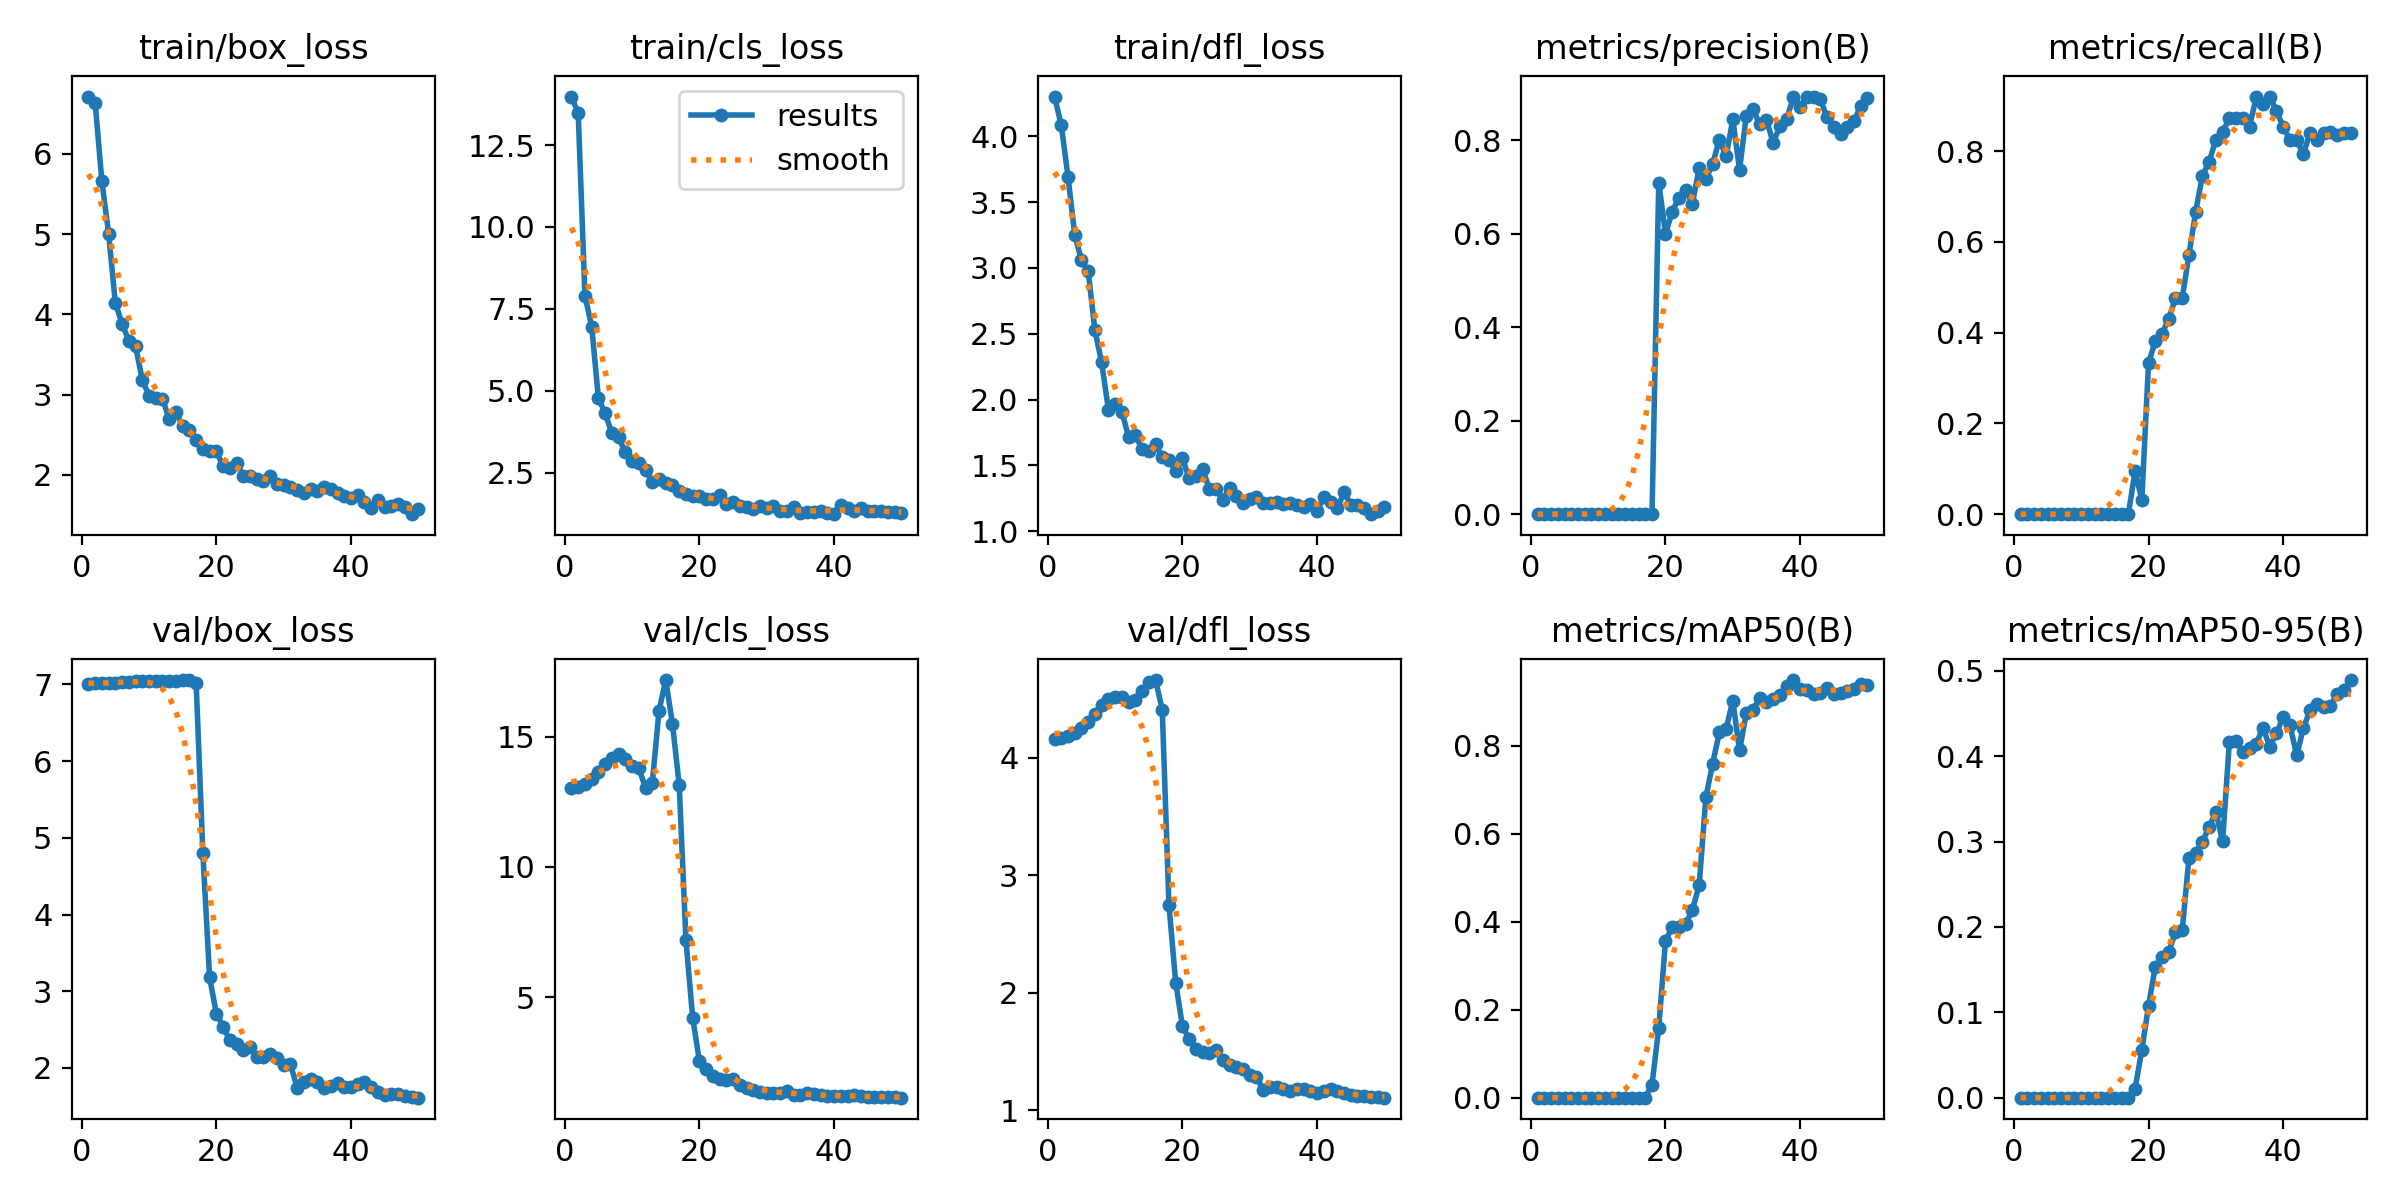

Values plotted in this chart, from the file beside it:
epoch, time, train/box_loss, train/cls_loss, train/dfl_loss, metrics/precision(B), metrics/recall(B), metrics/mAP50(B), metrics/mAP50-95(B), val/box_loss, val/cls_loss, val/dfl_loss, lr/pg0, lr/pg1, lr/pg2
1, 18.77, 6.714, 13.98, 4.302, 0, 0, 0, 0, 7.013, 13.02, 4.163, 0.0001, 0.0001, 0.0001
2, 38.42, 6.636, 13.47, 4.085, 0, 0, 0, 0, 7.014, 13.07, 4.17, 0.0002156, 0.0002156, 0.0002156
3, 59.17, 5.656, 7.906, 3.694, 0, 0, 0, 0, 7.015, 13.17, 4.185, 0.0003265, 0.0003265, 0.0003265
4, 79.04, 5.006, 6.96, 3.251, 0, 0, 0, 0, 7.018, 13.38, 4.213, 0.0004327, 0.0004327, 0.0004327
5, 99.17, 4.138, 4.767, 3.06, 0, 0, 0, 0, 7.022, 13.66, 4.253, 0.0005341, 0.0005341, 0.0005341
6, 119, 3.884, 4.309, 2.975, 0, 0, 0, 0, 7.027, 13.96, 4.304, 0.0006307, 0.0006307, 0.0006307
7, 138.9, 3.671, 3.694, 2.525, 0, 0, 0, 0, 7.034, 14.18, 4.37, 0.0007226, 0.0007226, 0.0007226
8, 159, 3.604, 3.573, 2.282, 0, 0, 0, 0, 7.042, 14.34, 4.453, 0.0008097, 0.0008097, 0.0008097
9, 179.6, 3.183, 3.114, 1.924, 0, 0, 0, 0, 7.048, 14.16, 4.5, 0.0008921, 0.0008921, 0.0008921
10, 199.7, 2.986, 2.843, 1.963, 0, 0, 0, 0, 7.049, 13.89, 4.514, 0.0009697, 0.0009697, 0.0009697
11, 219.7, 2.962, 2.792, 1.909, 0, 0, 0, 0, 7.049, 13.78, 4.516, 0.001043, 0.001043, 0.001043
12, 239.7, 2.946, 2.57, 1.716, 0, 0, 0, 0, 7.044, 13.04, 4.475, 0.001111, 0.001111, 0.001111
13, 260, 2.696, 2.218, 1.731, 0, 0, 0, 0, 7.044, 13.21, 4.489, 0.001174, 0.001174, 0.001174
14, 279.8, 2.779, 2.309, 1.622, 0, 0, 0, 0, 7.049, 15.99, 4.564, 0.001233, 0.001233, 0.001233
15, 299.8, 2.61, 2.171, 1.611, 0, 0, 0, 0, 7.057, 17.18, 4.649, 0.001287, 0.001287, 0.001287
16, 320.4, 2.557, 2.104, 1.666, 0, 0, 0, 0, 7.058, 15.49, 4.662, 0.001336, 0.001336, 0.001336
17, 341, 2.428, 1.924, 1.561, 0, 0, 0, 0, 7.022, 13.15, 4.411, 0.001366, 0.001366, 0.001366
18, 361.2, 2.319, 1.839, 1.542, 0.00132, 0.09524, 0.02993, 0.01068, 4.797, 7.193, 2.744, 0.001327, 0.001327, 0.001327
19, 381, 2.291, 1.778, 1.456, 0.7093, 0.03175, 0.1588, 0.05561, 3.18, 4.213, 2.085, 0.001287, 0.001287, 0.001287
20, 401.1, 2.292, 1.782, 1.556, 0.5996, 0.3333, 0.3565, 0.1076, 2.71, 2.543, 1.714, 0.001248, 0.001248, 0.001248
21, 421.2, 2.111, 1.689, 1.401, 0.6471, 0.381, 0.3882, 0.1534, 2.54, 2.258, 1.607, 0.001208, 0.001208, 0.001208
22, 441.1, 2.092, 1.684, 1.417, 0.6771, 0.3968, 0.3891, 0.1645, 2.361, 1.953, 1.524, 0.001168, 0.001168, 0.001168
23, 461, 2.149, 1.805, 1.47, 0.6936, 0.4312, 0.3948, 0.1711, 2.314, 1.856, 1.495, 0.001129, 0.001129, 0.001129
24, 481.2, 1.985, 1.542, 1.324, 0.6639, 0.4762, 0.4271, 0.1937, 2.239, 1.803, 1.489, 0.001089, 0.001089, 0.001089
25, 501.2, 1.992, 1.604, 1.319, 0.7399, 0.4762, 0.483, 0.1959, 2.278, 1.85, 1.514, 0.00105, 0.00105, 0.00105
26, 521.1, 1.945, 1.474, 1.24, 0.7179, 0.5714, 0.6833, 0.2809, 2.139, 1.638, 1.424, 0.00101, 0.00101, 0.00101
27, 540.9, 1.923, 1.444, 1.332, 0.7484, 0.6667, 0.7592, 0.2869, 2.142, 1.529, 1.388, 0.0009704, 0.0009704, 0.0009704
28, 560.9, 1.99, 1.382, 1.266, 0.8012, 0.746, 0.8304, 0.3, 2.185, 1.417, 1.369, 0.0009308, 0.0009308, 0.0009308
29, 580.6, 1.885, 1.467, 1.214, 0.7654, 0.7768, 0.8385, 0.3169, 2.126, 1.36, 1.354, 0.0008912, 0.0008912, 0.0008912
30, 600.4, 1.871, 1.404, 1.242, 0.8444, 0.8254, 0.9028, 0.335, 2.043, 1.334, 1.3, 0.0008516, 0.0008516, 0.0008516
31, 620.3, 1.851, 1.468, 1.262, 0.7364, 0.8425, 0.7894, 0.3002, 2.052, 1.337, 1.285, 0.000812, 0.000812, 0.000812
32, 640.2, 1.817, 1.319, 1.217, 0.8523, 0.873, 0.8737, 0.4162, 1.743, 1.32, 1.171, 0.0007724, 0.0007724, 0.0007724
33, 660.1, 1.772, 1.325, 1.217, 0.8665, 0.873, 0.8818, 0.4173, 1.814, 1.405, 1.198, 0.0007328, 0.0007328, 0.0007328
34, 680.2, 1.825, 1.434, 1.22, 0.8334, 0.8736, 0.9087, 0.4047, 1.851, 1.253, 1.194, 0.0006932, 0.0006932, 0.0006932
35, 700.1, 1.802, 1.274, 1.211, 0.8434, 0.8546, 0.8991, 0.4095, 1.822, 1.243, 1.179, 0.0006536, 0.0006536, 0.0006536
36, 719.8, 1.85, 1.309, 1.217, 0.7943, 0.9193, 0.907, 0.4147, 1.735, 1.304, 1.163, 0.000614, 0.000614, 0.000614
37, 739.8, 1.827, 1.295, 1.196, 0.8301, 0.9048, 0.9146, 0.4335, 1.763, 1.263, 1.177, 0.0005744, 0.0005744, 0.0005744
38, 759.8, 1.778, 1.329, 1.181, 0.8453, 0.9206, 0.9355, 0.4109, 1.802, 1.226, 1.182, 0.0005348, 0.0005348, 0.0005348
39, 779.8, 1.735, 1.27, 1.205, 0.892, 0.8889, 0.9496, 0.4269, 1.757, 1.209, 1.161, 0.0004952, 0.0004952, 0.0004952
40, 800, 1.711, 1.228, 1.154, 0.8706, 0.8541, 0.9294, 0.4458, 1.754, 1.197, 1.149, 0.0004556, 0.0004556, 0.0004556
41, 820.1, 1.753, 1.522, 1.258, 0.8932, 0.8254, 0.9278, 0.437, 1.791, 1.209, 1.165, 0.000416, 0.000416, 0.000416
42, 839.9, 1.667, 1.416, 1.219, 0.8925, 0.8254, 0.9181, 0.4008, 1.818, 1.22, 1.184, 0.0003764, 0.0003764, 0.0003764
43, 859.8, 1.584, 1.336, 1.174, 0.8876, 0.7936, 0.9211, 0.4328, 1.754, 1.234, 1.165, 0.0003368, 0.0003368, 0.0003368
44, 879.9, 1.688, 1.43, 1.296, 0.8486, 0.8413, 0.9321, 0.4541, 1.685, 1.193, 1.143, 0.0002972, 0.0002972, 0.0002972
45, 899.9, 1.601, 1.32, 1.2, 0.828, 0.8254, 0.9187, 0.4612, 1.649, 1.174, 1.129, 0.0002576, 0.0002576, 0.0002576
46, 919.8, 1.606, 1.315, 1.199, 0.8125, 0.8413, 0.9205, 0.4573, 1.659, 1.165, 1.123, 0.000218, 0.000218, 0.000218
47, 939.8, 1.636, 1.332, 1.173, 0.8282, 0.8414, 0.9243, 0.4585, 1.664, 1.174, 1.123, 0.0001784, 0.0001784, 0.0001784
48, 959.8, 1.6, 1.293, 1.13, 0.8405, 0.8362, 0.93, 0.4728, 1.63, 1.161, 1.111, 0.0001388, 0.0001388, 0.0001388
49, 979.6, 1.51, 1.287, 1.153, 0.8735, 0.8413, 0.9406, 0.478, 1.617, 1.151, 1.108, 9.92e-05, 9.92e-05, 9.92e-05
50, 999.2, 1.575, 1.257, 1.182, 0.8894, 0.8413, 0.9394, 0.4892, 1.613, 1.139, 1.106, 5.96e-05, 5.96e-05, 5.96e-05
